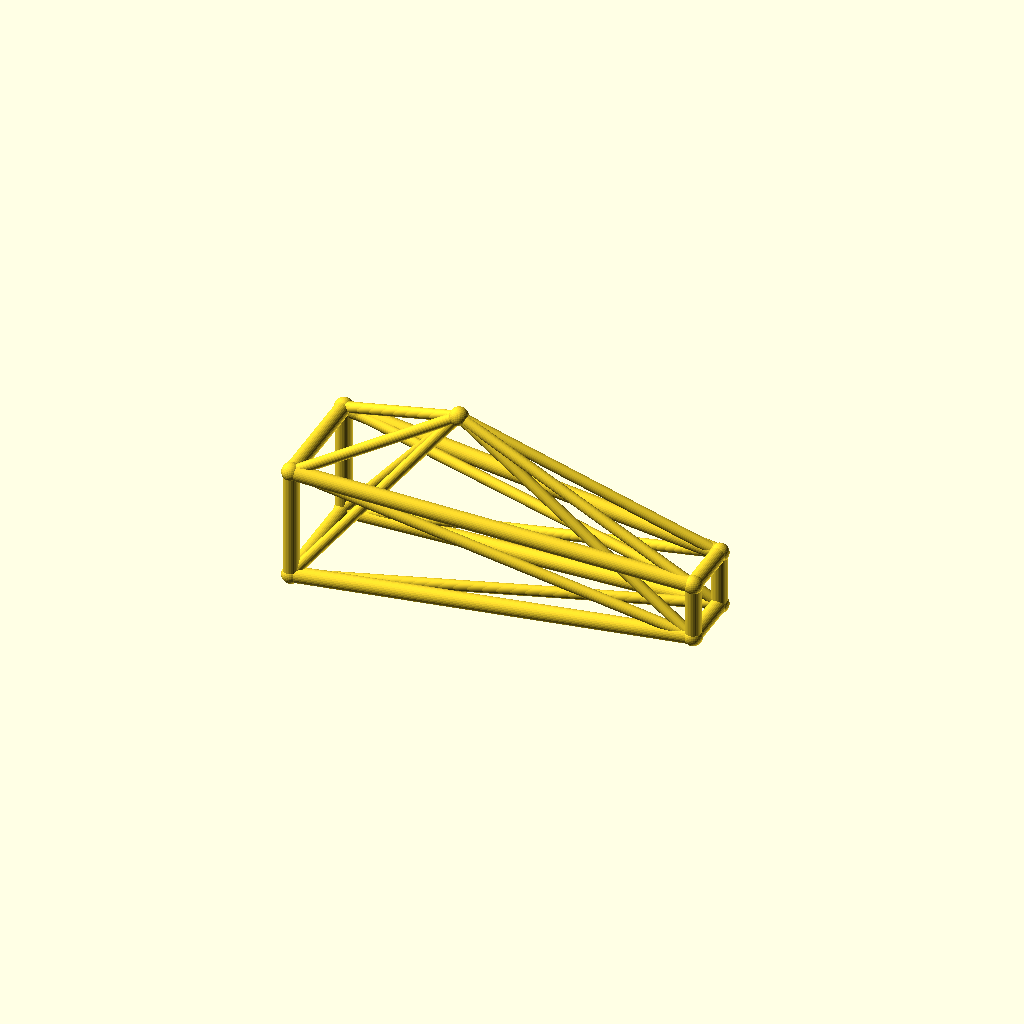
Cell 1: the model at its default parameters.
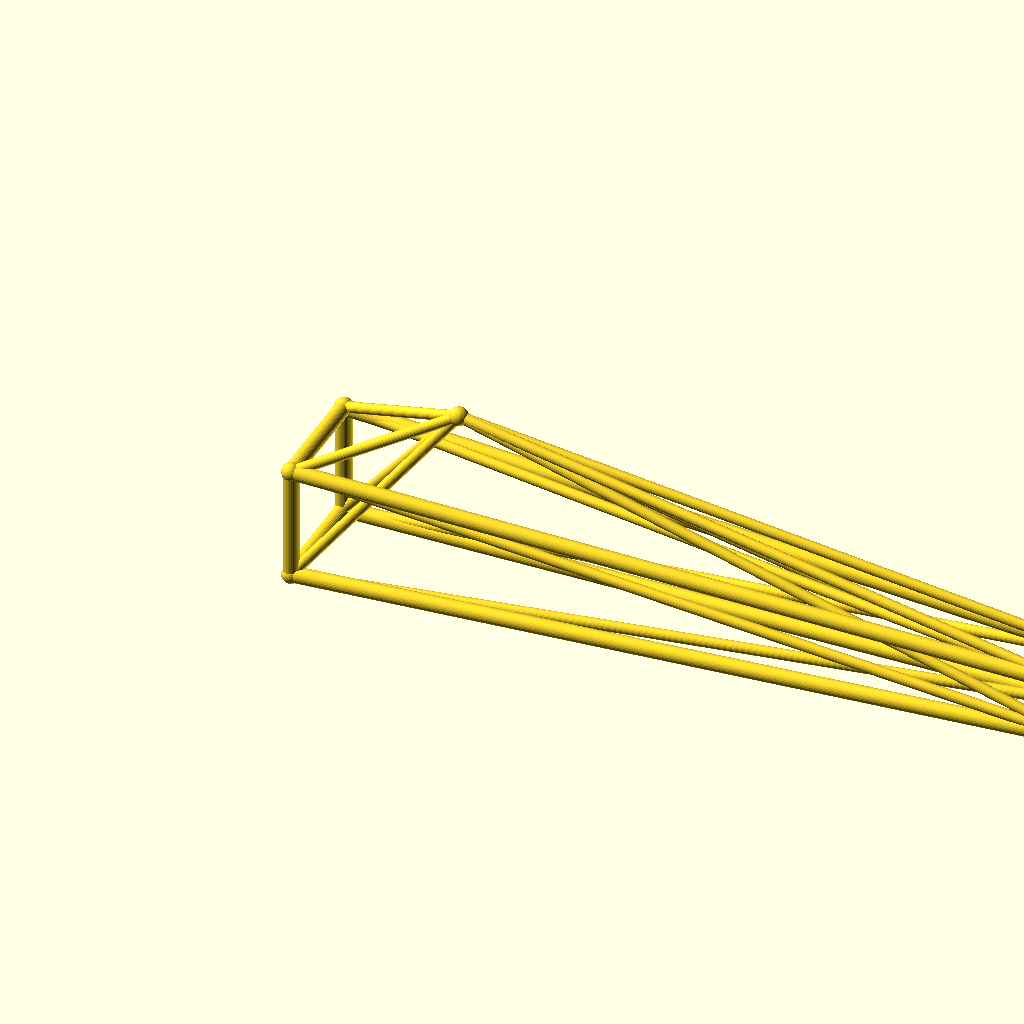
Cell 2 — jib_l set to 220, the other parameters unchanged.
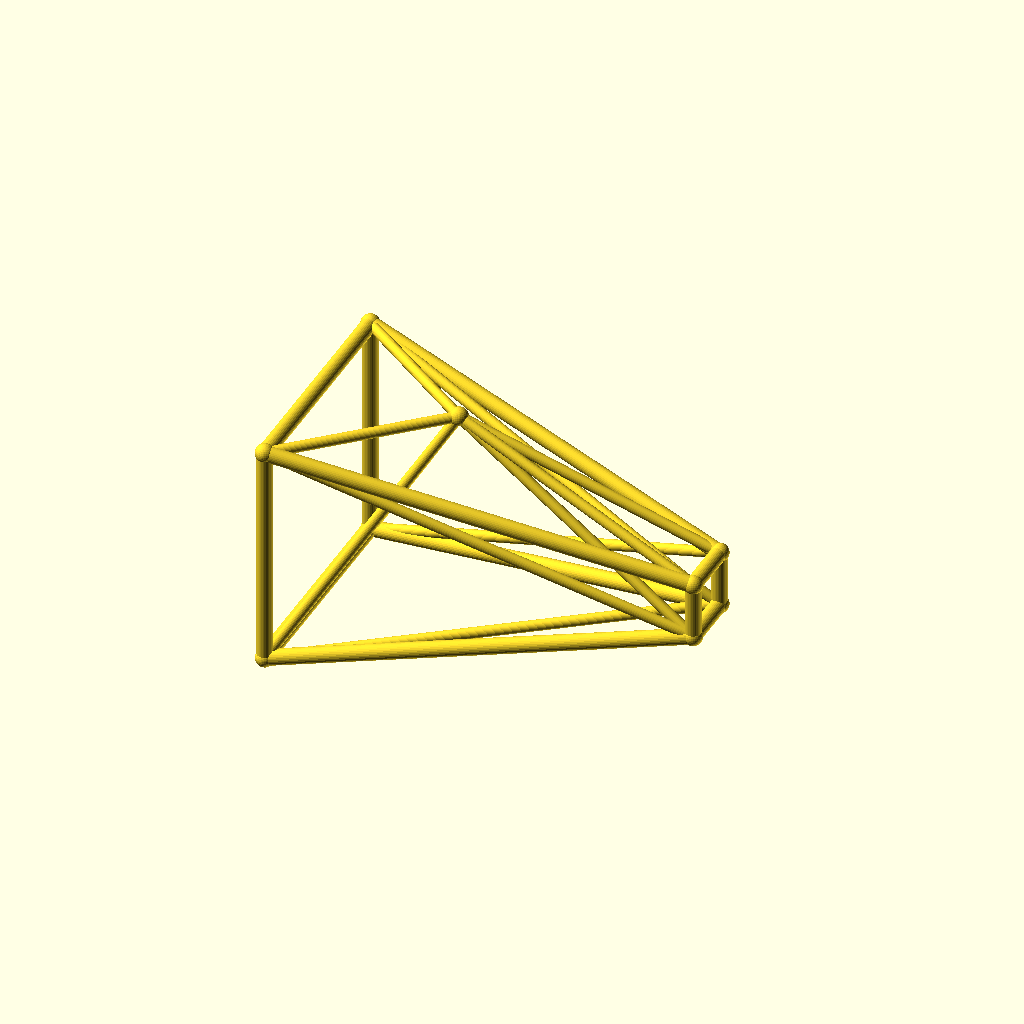
Cell 3: the same model with root_w = 32.
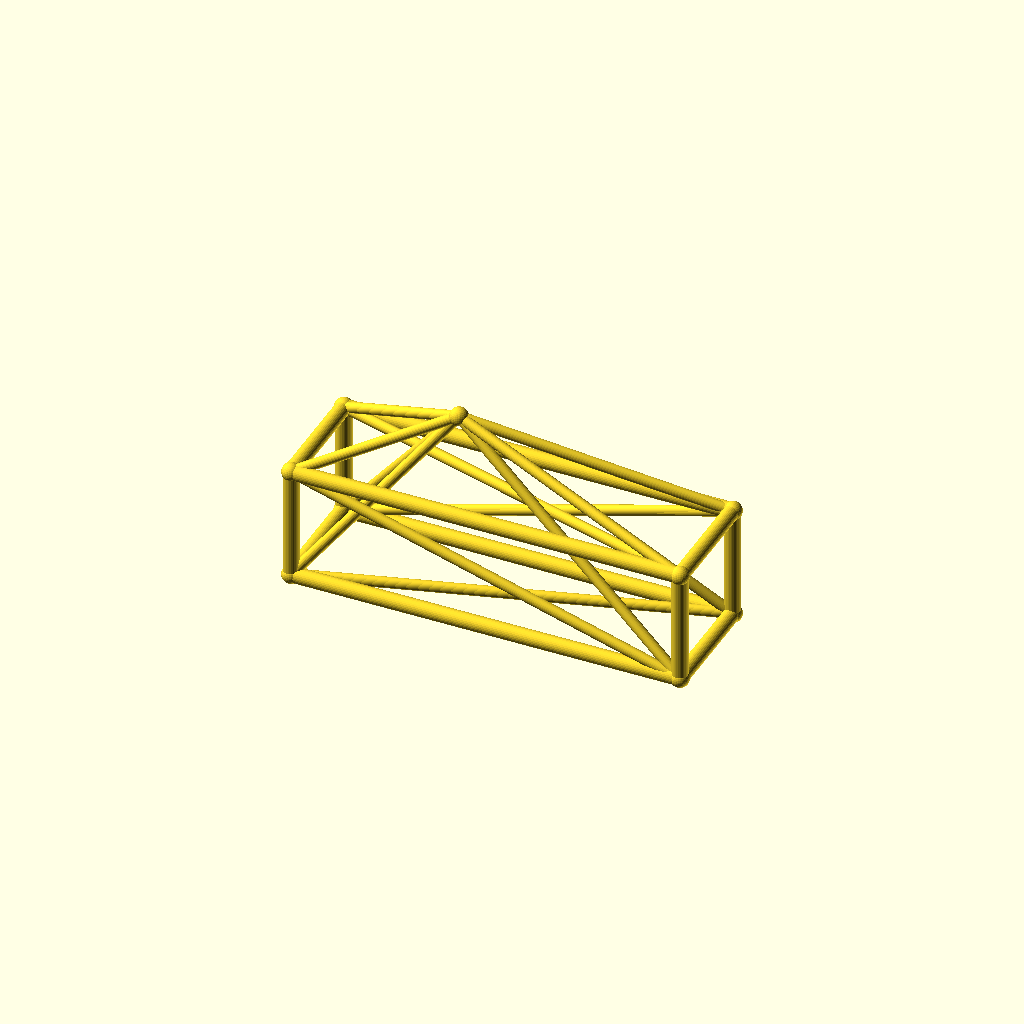
Cell 4: tip_w = 16 (everything else at default).
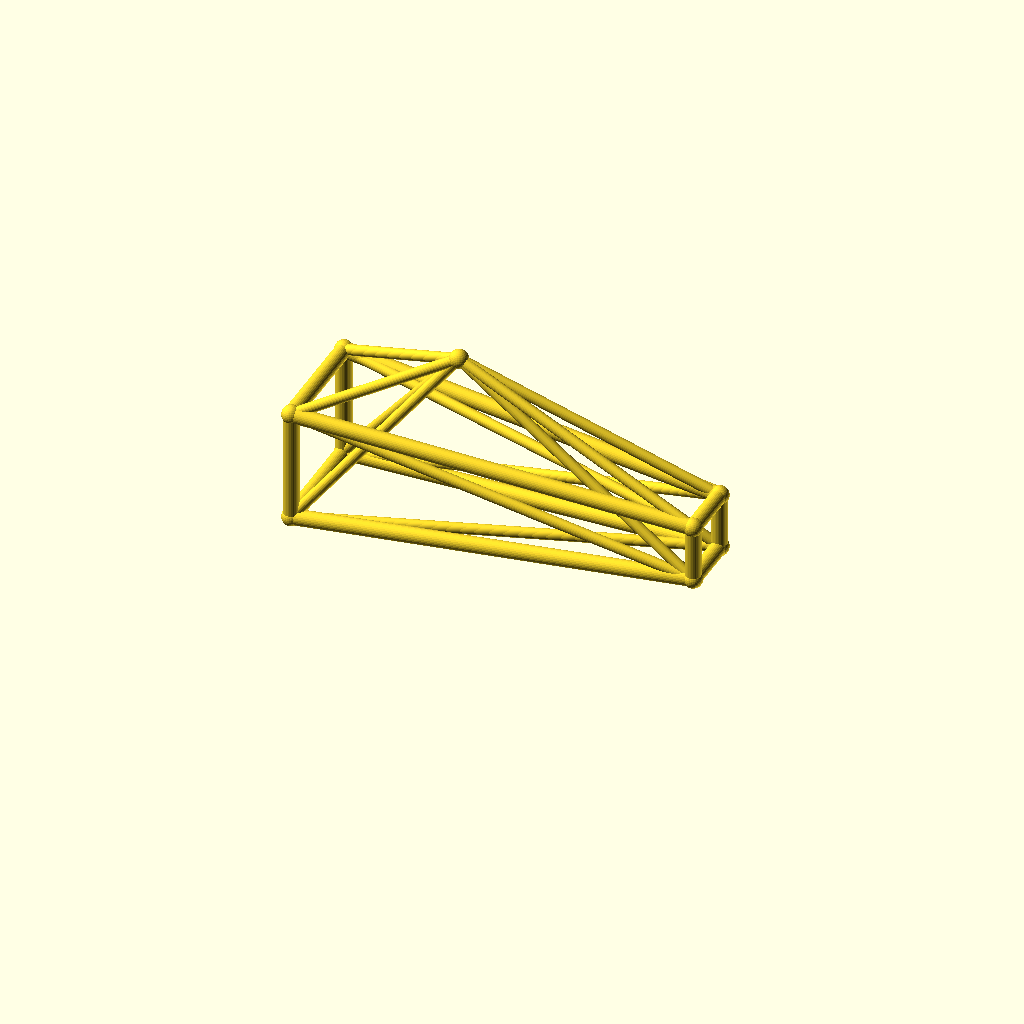
Cell 5: deck_h = 36 (everything else at default).
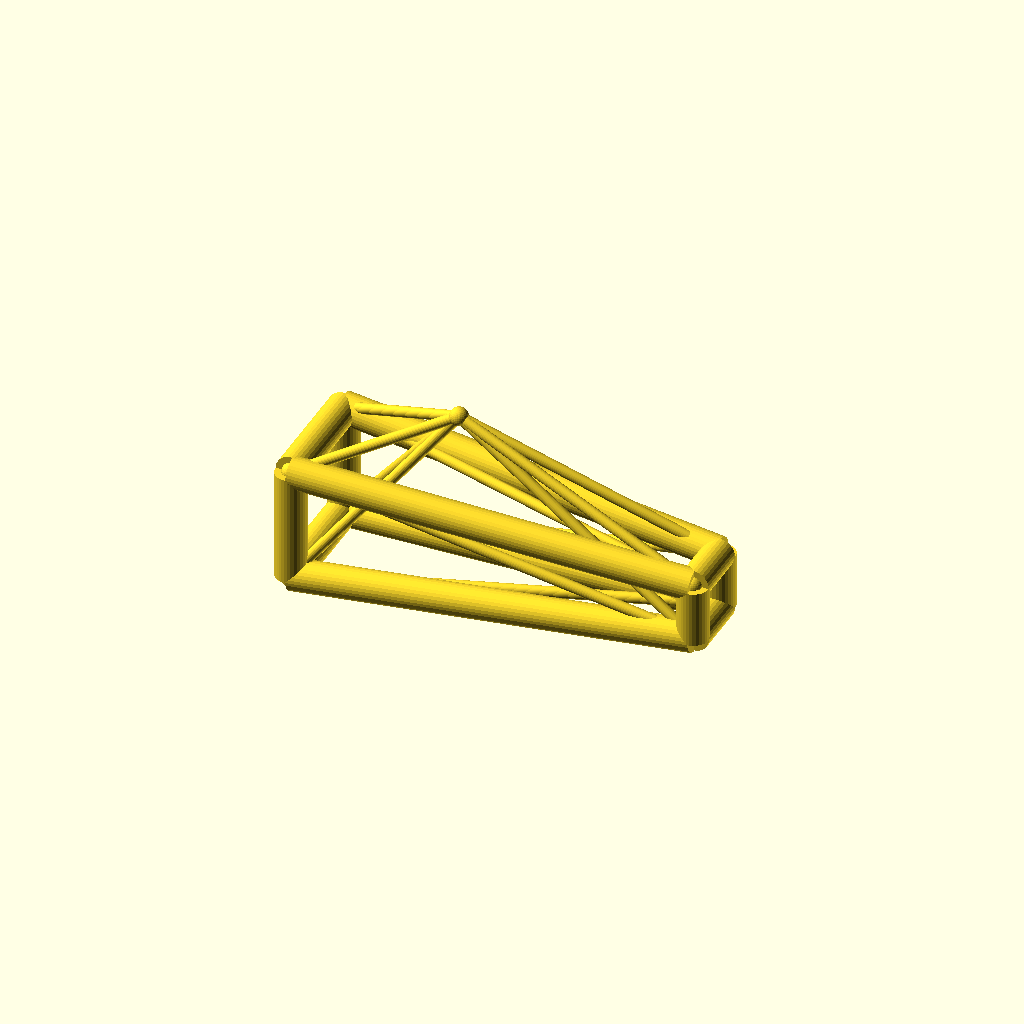
Cell 6 — chord_r set to 4.4, the other parameters unchanged.
All cells are drawn from one camera (rotation 55°, 0°, 25°, orthographic, colour scheme Cornfield), so only the parameter changes between them.
Source of the model, optional_data/data/wire3/cranejib/scene_0081.scad:
$fn = 32;

// ----------------------------------------------------------------------
// Crane jib: kingpost jib, 110 mm
// ----------------------------------------------------------------------

// --- parameters (mm) ---
jib_l = 110;              // jib length, X
root_w = 16;              // half width of the root ring
tip_w = 8;                // half width of the tip ring
deck_h = 18;              // height of the jib axis
chord_r = 2.2;            // ring and chord radius
brace_r = 1.5;            // diagonal radius
joint_r = 2.6;            // joint ball radius
post_h = 35;              // kingpost height above the axis
kp_x = 40;                // kingpost position along the jib

bbox_x = jib_l + 2 * joint_r;  // overall X, joints included
bbox_y = 2 * root_w + 2 * joint_r;  // overall Y, joints included
bbox_z = 51 + 2 * joint_r;  // overall Z, joints included
chord_d = 2 * chord_r;  // chord stock diameter
brace_d = 2 * brace_r;  // brace stock diameter
root_d = 2 * root_w;  // root ring section
tip_d = 2 * tip_w;  // tip ring section
jib_h = 2 * root_w;  // root ring height
nodes = [[0, -root_w, deck_h - root_w], [0, root_w, deck_h - root_w], [0, root_w, deck_h + root_w], [0, -root_w, deck_h + root_w], [jib_l, -tip_w, deck_h - tip_w], [jib_l, tip_w, deck_h - tip_w], [jib_l, tip_w, deck_h + tip_w], [jib_l, -tip_w, deck_h + tip_w], [kp_x, 0, deck_h + post_h]];

module member(a, b, r) {
  /* round stock from joint a to joint b, ends buried in the joint balls */
  d = b - a;
  length = norm(d);
  translate(a) rotate([0, acos(d[2] / length), atan2(d[1], d[0])])
    cylinder(h = length, r = r);
}

module joint(p, r) {
  /* ball at the joint centre, fatter than every member meeting there */
  translate(p) sphere(r = r);
}

/* members - each call is one graph edge */
member(nodes[0], nodes[1], chord_r);
member(nodes[1], nodes[2], chord_r);
member(nodes[2], nodes[3], chord_r);
member(nodes[3], nodes[0], chord_r);
member(nodes[4], nodes[5], chord_r);
member(nodes[5], nodes[6], chord_r);
member(nodes[6], nodes[7], chord_r);
member(nodes[7], nodes[4], chord_r);
member(nodes[0], nodes[4], chord_r);
member(nodes[0], nodes[5], brace_r);
member(nodes[8], nodes[0], brace_r);
member(nodes[8], nodes[4], brace_r);
member(nodes[1], nodes[5], chord_r);
member(nodes[1], nodes[6], brace_r);
member(nodes[8], nodes[1], brace_r);
member(nodes[8], nodes[5], brace_r);
member(nodes[2], nodes[6], chord_r);
member(nodes[2], nodes[7], brace_r);
member(nodes[8], nodes[2], brace_r);
member(nodes[8], nodes[6], brace_r);
member(nodes[3], nodes[7], chord_r);
member(nodes[3], nodes[4], brace_r);
member(nodes[8], nodes[3], brace_r);
member(nodes[8], nodes[7], brace_r);

/* joint balls */
for (p = nodes) joint(p, joint_r);
Parameter table extracted from the source (name, type, default, range or options):
jib_l: number, default 110
root_w: number, default 16
tip_w: number, default 8
deck_h: number, default 18
chord_r: number, default 2.2
brace_r: number, default 1.5
joint_r: number, default 2.6
post_h: number, default 35
kp_x: number, default 40
